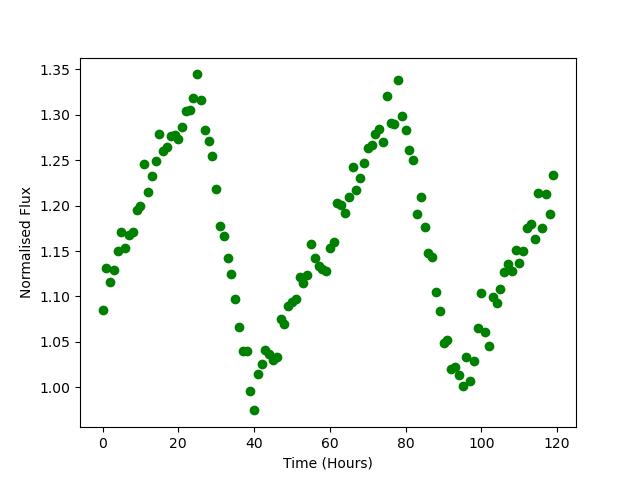

The data file committed next to this chart (first rows):
Time, Flux
0.0, 1.085
1.0, 1.132
2.0, 1.116
3.0, 1.129
4.0, 1.15
5.0, 1.171
6.0, 1.154
7.0, 1.167
8.0, 1.171
9.0, 1.196
10.0, 1.199
11.0, 1.245
12.0, 1.215
13.0, 1.233
14.0, 1.25
15.0, 1.279
16.0, 1.26
17.0, 1.265
18.0, 1.277
19.0, 1.278
20.0, 1.273
21.0, 1.287
22.0, 1.305
23.0, 1.305
24.0, 1.318
25.0, 1.345
26.0, 1.316
27.0, 1.284
28.0, 1.271
29.0, 1.254
30.0, 1.219
31.0, 1.177
32.0, 1.167
33.0, 1.142
34.0, 1.124
35.0, 1.097
36.0, 1.066
37.0, 1.04
38.0, 1.04
39.0, 0.9954
40.0, 0.9745
41.0, 1.015
42.0, 1.025
43.0, 1.041
44.0, 1.036
45.0, 1.03
46.0, 1.034
47.0, 1.075
48.0, 1.069
49.0, 1.089
50.0, 1.093
51.0, 1.097
52.0, 1.121
53.0, 1.115
54.0, 1.124
55.0, 1.157
56.0, 1.142
57.0, 1.134
58.0, 1.13
59.0, 1.128
... 60 more rows
